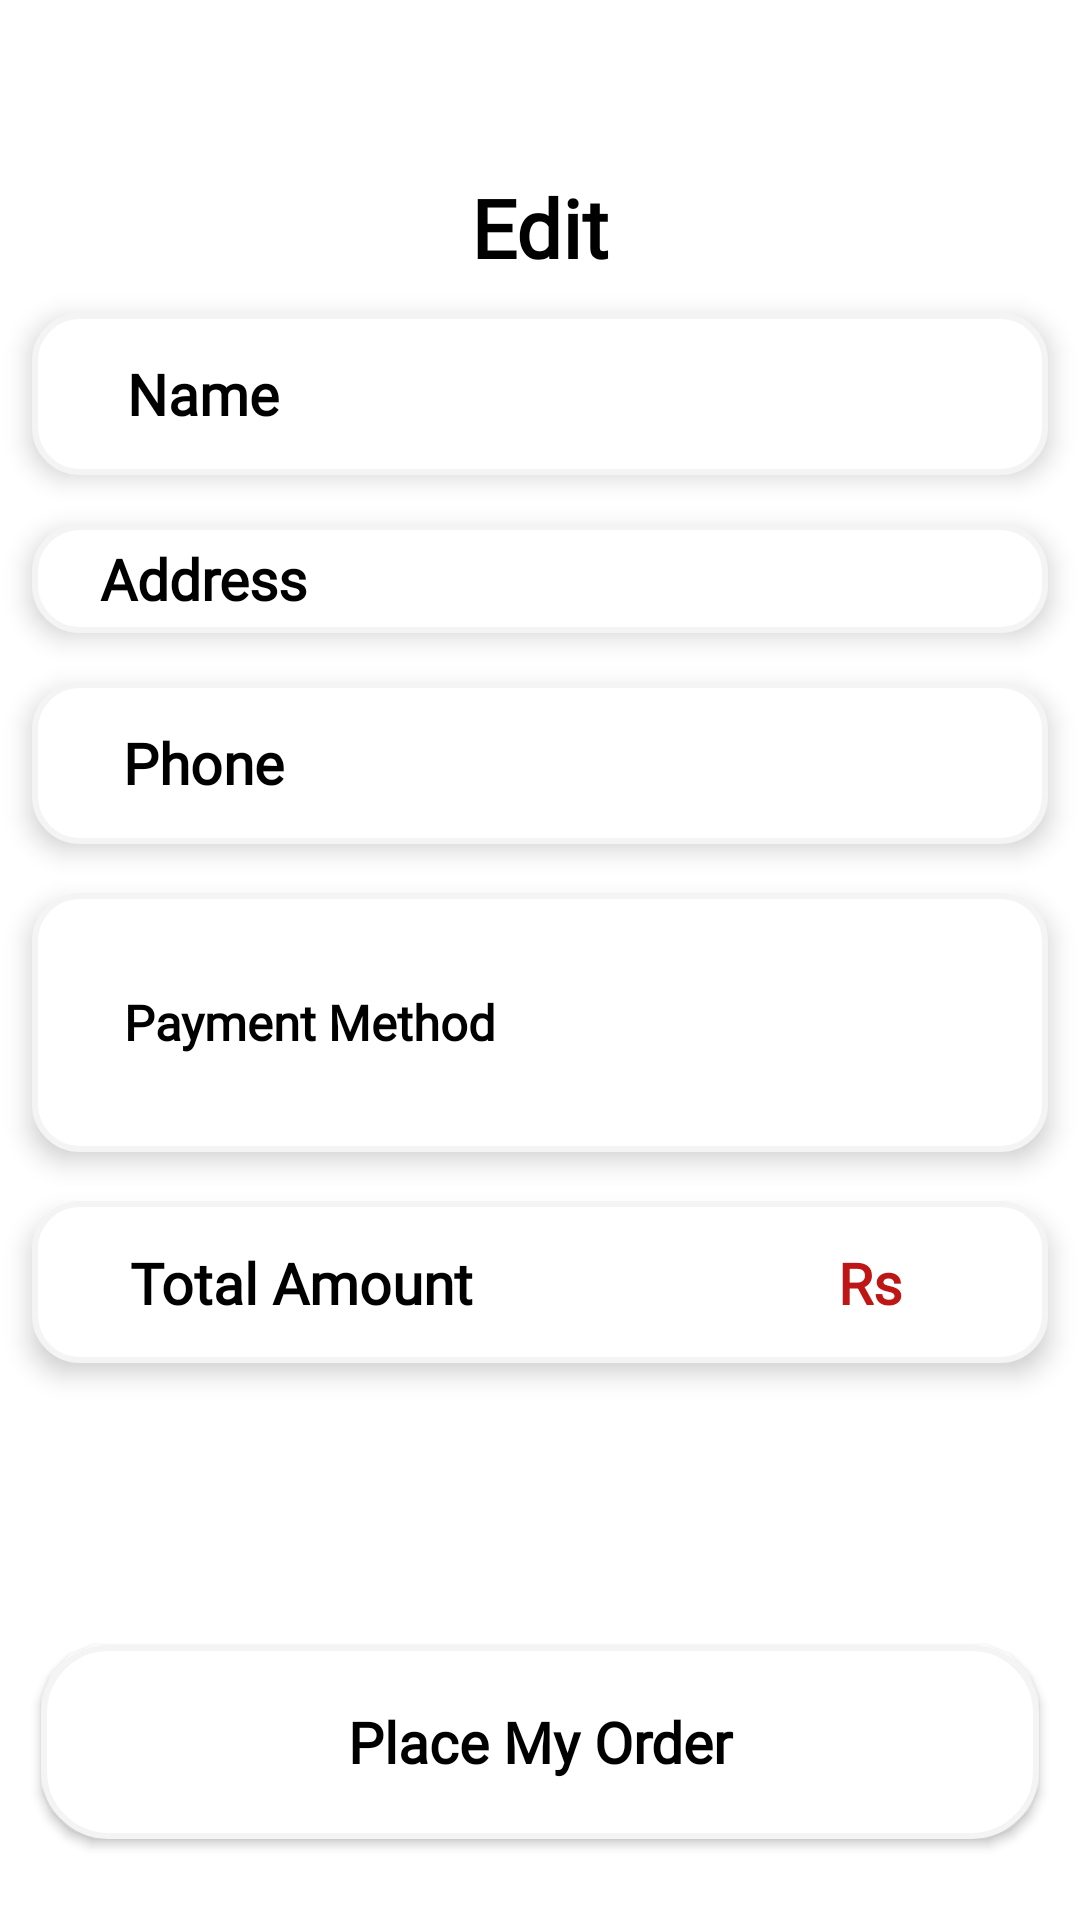

Android layout source for this screen:
<!-- AndroidManifest.xml: application theme Theme.Zomato -->
<!-- res/layout/activity_payment.xml -->
<?xml version="1.0" encoding="utf-8"?>
<androidx.constraintlayout.widget.ConstraintLayout
    xmlns:android="http://schemas.android.com/apk/res/android"
    xmlns:app="http://schemas.android.com/apk/res-auto"
    xmlns:tools="http://schemas.android.com/tools"
    android:layout_width="match_parent"
    android:layout_height="match_parent"
    android:background="@color/white"
    tools:context=".Payment_Activity">

    <ImageButton
        android:id="@+id/btndismiss"
        android:layout_width="36dp"
        android:layout_height="36dp"
        android:layout_marginStart="@dimen/dim_30"
        android:layout_marginTop="@dimen/dim_30"
        android:background="@android:color/transparent"
        android:contentDescription="godown"
        android:src="@drawable/arrow_left"
        app:layout_constraintStart_toStartOf="parent"
        app:layout_constraintTop_toTopOf="parent" />

    <TextView
        android:id="@+id/textView17"
        android:layout_width="wrap_content"
        android:layout_height="wrap_content"
        android:layout_marginTop="@dimen/dim_10"
        android:fontFamily="@font/yeon_sung"
        android:text="Edit"
        android:textColor="@color/black"
        android:textSize="@dimen/text_dim_50"
        android:textStyle="bold"
        app:layout_constraintEnd_toEndOf="parent"
        app:layout_constraintStart_toStartOf="parent"
        app:layout_constraintTop_toBottomOf="@+id/btndismiss" />

    <LinearLayout
        android:id="@+id/linearLayout"
        android:layout_width="match_parent"
        android:layout_height="@dimen/dim_100"
        android:layout_margin="@dimen/dim_20"
        android:background="@drawable/history_edit_text_shape"
        android:elevation="5dp"
        android:gravity="center"
        android:orientation="horizontal"
        android:padding="@dimen/dim_10"
        app:layout_constraintEnd_toEndOf="parent"
        app:layout_constraintStart_toStartOf="parent"
        app:layout_constraintTop_toBottomOf="@+id/textView17">

        <TextView
            android:layout_width="@dimen/dim_190"
            android:layout_height="wrap_content"
            android:layout_weight="1"
            android:fontFamily="@font/yeon_sung"
            android:text="Name"
            android:textAlignment="center"
            android:textColor="@color/black"
            android:textSize="@dimen/text_dim_35"
            android:textStyle="bold" />

        <EditText
            android:id="@+id/edt_name"
            android:layout_width="wrap_content"
            android:layout_height="wrap_content"
            android:layout_weight="1"
            android:background="@android:color/transparent"
            android:ems="10"
            android:fontFamily="@font/lato"
            android:inputType="text"
            android:textColor="@color/black"
            android:textSize="@dimen/text_dim_35"

            android:textStyle="bold" />

    </LinearLayout>

    <LinearLayout
        android:id="@+id/linearLayout2"
        android:layout_width="match_parent"
        android:layout_height="wrap_content"
        android:layout_marginStart="@dimen/dim_20"
        android:layout_marginTop="@dimen/dim_30"
        android:layout_marginEnd="@dimen/dim_20"
        android:background="@drawable/history_edit_text_shape"
        android:elevation="5dp"
        android:gravity="center"
        android:orientation="horizontal"
        android:padding="@dimen/dim_10"
        app:layout_constraintEnd_toEndOf="parent"
        app:layout_constraintStart_toStartOf="parent"
        app:layout_constraintTop_toBottomOf="@+id/linearLayout">

        <TextView
            android:layout_width="@dimen/dim_190"
            android:layout_height="wrap_content"
            android:layout_weight="1"
            android:fontFamily="@font/yeon_sung"
            android:text="Address"
            android:textAlignment="center"
            android:textColor="@color/black"
            android:textSize="@dimen/text_dim_35"
            android:textStyle="bold" />

        <EditText
            android:id="@+id/edt_address"
            android:layout_width="wrap_content"
            android:layout_height="wrap_content"
            android:layout_weight="1"
            android:background="@android:color/transparent"
            android:ems="10"
            android:fontFamily="@font/lato"
            android:inputType="textMultiLine"
            android:textColor="@color/black"
            android:textSize="@dimen/text_dim_35"

            android:textStyle="bold" />
    </LinearLayout>

    <LinearLayout
        android:id="@+id/linearLayout3"
        android:layout_width="match_parent"
        android:layout_height="@dimen/dim_100"
        android:layout_marginStart="@dimen/dim_20"
        android:layout_marginTop="@dimen/dim_30"
        android:layout_marginEnd="@dimen/dim_20"
        android:background="@drawable/history_edit_text_shape"
        android:elevation="5dp"
        android:gravity="center"
        android:orientation="horizontal"
        android:padding="@dimen/dim_10"
        app:layout_constraintEnd_toEndOf="parent"
        app:layout_constraintStart_toStartOf="parent"
        app:layout_constraintTop_toBottomOf="@+id/linearLayout2">

        <TextView
            android:layout_width="@dimen/dim_190"
            android:layout_height="wrap_content"
            android:layout_weight="1"
            android:fontFamily="@font/yeon_sung"
            android:text="Phone"
            android:textAlignment="center"
            android:textColor="@color/black"
            android:textSize="@dimen/text_dim_35"
            android:textStyle="bold" />

        <EditText
            android:id="@+id/edt_phone"
            android:layout_width="wrap_content"
            android:layout_height="wrap_content"
            android:layout_weight="1"
            android:background="@android:color/transparent"
            android:ems="10"
            android:fontFamily="@font/lato"
            android:inputType="phone"
            android:textColor="@color/black"
            android:textSize="@dimen/text_dim_35"

            android:textStyle="bold" />
    </LinearLayout>

    <LinearLayout
        android:id="@+id/payment_method"
        android:layout_width="match_parent"
        android:layout_height="@dimen/dim_160"
        android:layout_marginStart="@dimen/dim_20"
        android:layout_marginTop="@dimen/dim_30"
        android:layout_marginEnd="@dimen/dim_20"
        android:background="@drawable/history_edit_text_shape"
        android:elevation="5dp"
        android:gravity="center"
        android:orientation="horizontal"
        android:padding="@dimen/dim_10"
        app:layout_constraintEnd_toEndOf="parent"
        app:layout_constraintStart_toStartOf="parent"
        app:layout_constraintTop_toBottomOf="@+id/linearLayout3">

        <TextView
            android:layout_width="@dimen/dim_190"
            android:layout_height="wrap_content"
            android:layout_weight="1"
            android:fontFamily="@font/yeon_sung"
            android:text="Payment Method"
            android:textAlignment="center"
            android:textColor="@color/black"
            android:textSize="@dimen/text_dim_30"
            android:textStyle="bold" />

        <ImageView
            android:id="@+id/imageView3"
            android:layout_width="@dimen/dim_150"
            android:layout_height="@dimen/dim_120"
            android:layout_weight="1"
            app:srcCompat="@drawable/cashondelivery" />


    </LinearLayout>

    <LinearLayout
        android:id="@+id/total_amount_layout"
        android:layout_width="match_parent"
        android:layout_height="@dimen/dim_100"
        android:layout_marginStart="@dimen/dim_20"
        android:layout_marginTop="@dimen/dim_30"
        android:layout_marginEnd="@dimen/dim_20"
        android:background="@drawable/history_edit_text_shape"
        android:elevation="5dp"
        android:gravity="center"
        android:orientation="horizontal"
        android:padding="@dimen/dim_10"
        app:layout_constraintEnd_toEndOf="parent"
        app:layout_constraintStart_toStartOf="parent"
        app:layout_constraintTop_toBottomOf="@+id/payment_method">

        <androidx.constraintlayout.widget.ConstraintLayout
            android:layout_width="match_parent"
            android:layout_height="match_parent">

            <TextView
                android:id="@+id/textView22"
                android:layout_width="wrap_content"
                android:layout_height="wrap_content"
                android:layout_marginStart="@dimen/dim_50"
                android:fontFamily="@font/yeon_sung"
                android:text="Total Amount"
                android:textAlignment="center"
                android:textColor="@color/black"
                android:textSize="@dimen/text_dim_35"
                android:textStyle="bold"
                app:layout_constraintBottom_toBottomOf="parent"
                app:layout_constraintStart_toStartOf="parent"
                app:layout_constraintTop_toTopOf="parent" />

            <TextView
                android:id="@+id/txt_total_amount"
                android:layout_width="wrap_content"
                android:layout_height="wrap_content"
                android:fontFamily="@font/lato"
                android:text=""
                android:textColor="@color/darkred"
                android:textSize="@dimen/text_dim_35"

                android:textStyle="bold"
                app:layout_constraintBottom_toBottomOf="@+id/txt_rs"
                app:layout_constraintEnd_toStartOf="@+id/txt_rs"
                app:layout_constraintTop_toTopOf="@+id/txt_rs" />

            <TextView
                android:id="@+id/txt_rs"
                android:layout_width="wrap_content"
                android:layout_height="wrap_content"
                android:layout_marginEnd="@dimen/dim_80"
                android:fontFamily="@font/lato"
                android:text="Rs"
                android:textColor="@color/darkred"
                android:textSize="@dimen/text_dim_35"
                android:textStyle="bold"
                app:layout_constraintBottom_toBottomOf="parent"
                app:layout_constraintEnd_toEndOf="parent"
                app:layout_constraintTop_toTopOf="parent" />
        </androidx.constraintlayout.widget.ConstraintLayout>

    </LinearLayout>

    <androidx.appcompat.widget.AppCompatButton
        android:id="@+id/btn_place_order"
        android:layout_width="match_parent"
        android:layout_height="@dimen/dim_120"
        android:layout_marginStart="@dimen/dim_25"
        android:layout_marginEnd="@dimen/dim_25"
        android:layout_marginBottom="@dimen/dim_50"
        android:background="@drawable/proceed_background"
        android:elevation="@dimen/dim_20"
        android:fontFamily="@font/yeon_sung"
        android:text="Place My Order"
        android:textAllCaps="false"
        android:textColor="@color/black"
        android:textSize="@dimen/text_dim_35"
        android:textStyle="bold"
        app:layout_constraintBottom_toBottomOf="parent"
        app:layout_constraintEnd_toEndOf="parent"
        app:layout_constraintStart_toStartOf="parent" />
</androidx.constraintlayout.widget.ConstraintLayout>
<!-- resources referenced by this layout -->
<resources>
  <color name="black">#FF000000</color>
  <color name="darkred">#BE1515</color>
  <color name="white">#FFFFFFFF</color>
  <dimen name="dim_10">10dp</dimen>
  <dimen name="dim_100">100dp</dimen>
  <dimen name="dim_120">120dp</dimen>
  <dimen name="dim_150">150dp</dimen>
  <dimen name="dim_160">160dp</dimen>
  <dimen name="dim_190">190dp</dimen>
  <dimen name="dim_20">20dp</dimen>
  <dimen name="dim_25">25dp</dimen>
  <dimen name="dim_30">30dp</dimen>
  <dimen name="dim_50">50dp</dimen>
  <dimen name="dim_80">80dp</dimen>
  <dimen name="text_dim_30">30sp</dimen>
  <dimen name="text_dim_35">35sp</dimen>
  <dimen name="text_dim_50">50sp</dimen>
  <!-- drawable history_edit_text_shape (drawable) -->
  <?xml version="1.0" encoding="utf-8"?>
  <shape xmlns:android="http://schemas.android.com/apk/res/android">
      <solid android:color="@color/white"/>
      <corners android:radius="15dp"/>
      <stroke android:width="2dp" android:color="#f4f4f4"/>
  </shape>
  <!-- drawable proceed_background (drawable) -->
  <?xml version="1.0" encoding="utf-8"?>
  <shape xmlns:android="http://schemas.android.com/apk/res/android">
      <solid android:color="@color/white"/>
      <stroke android:color="#f4f4f4" android:width="2dp"/>
      <corners android:radius="@dimen/dim_40"/>
  </shape>
  <style name="Theme.Zomato" parent="Base.Theme.Zomato" />
  <dimen name="dim_40">40dp</dimen>
  <style name="Base.Theme.Zomato" parent="Theme.Material3.DayNight.NoActionBar">
          
          
          <item name="android:windowActivityTransitions">true</item>
      </style>
</resources>
